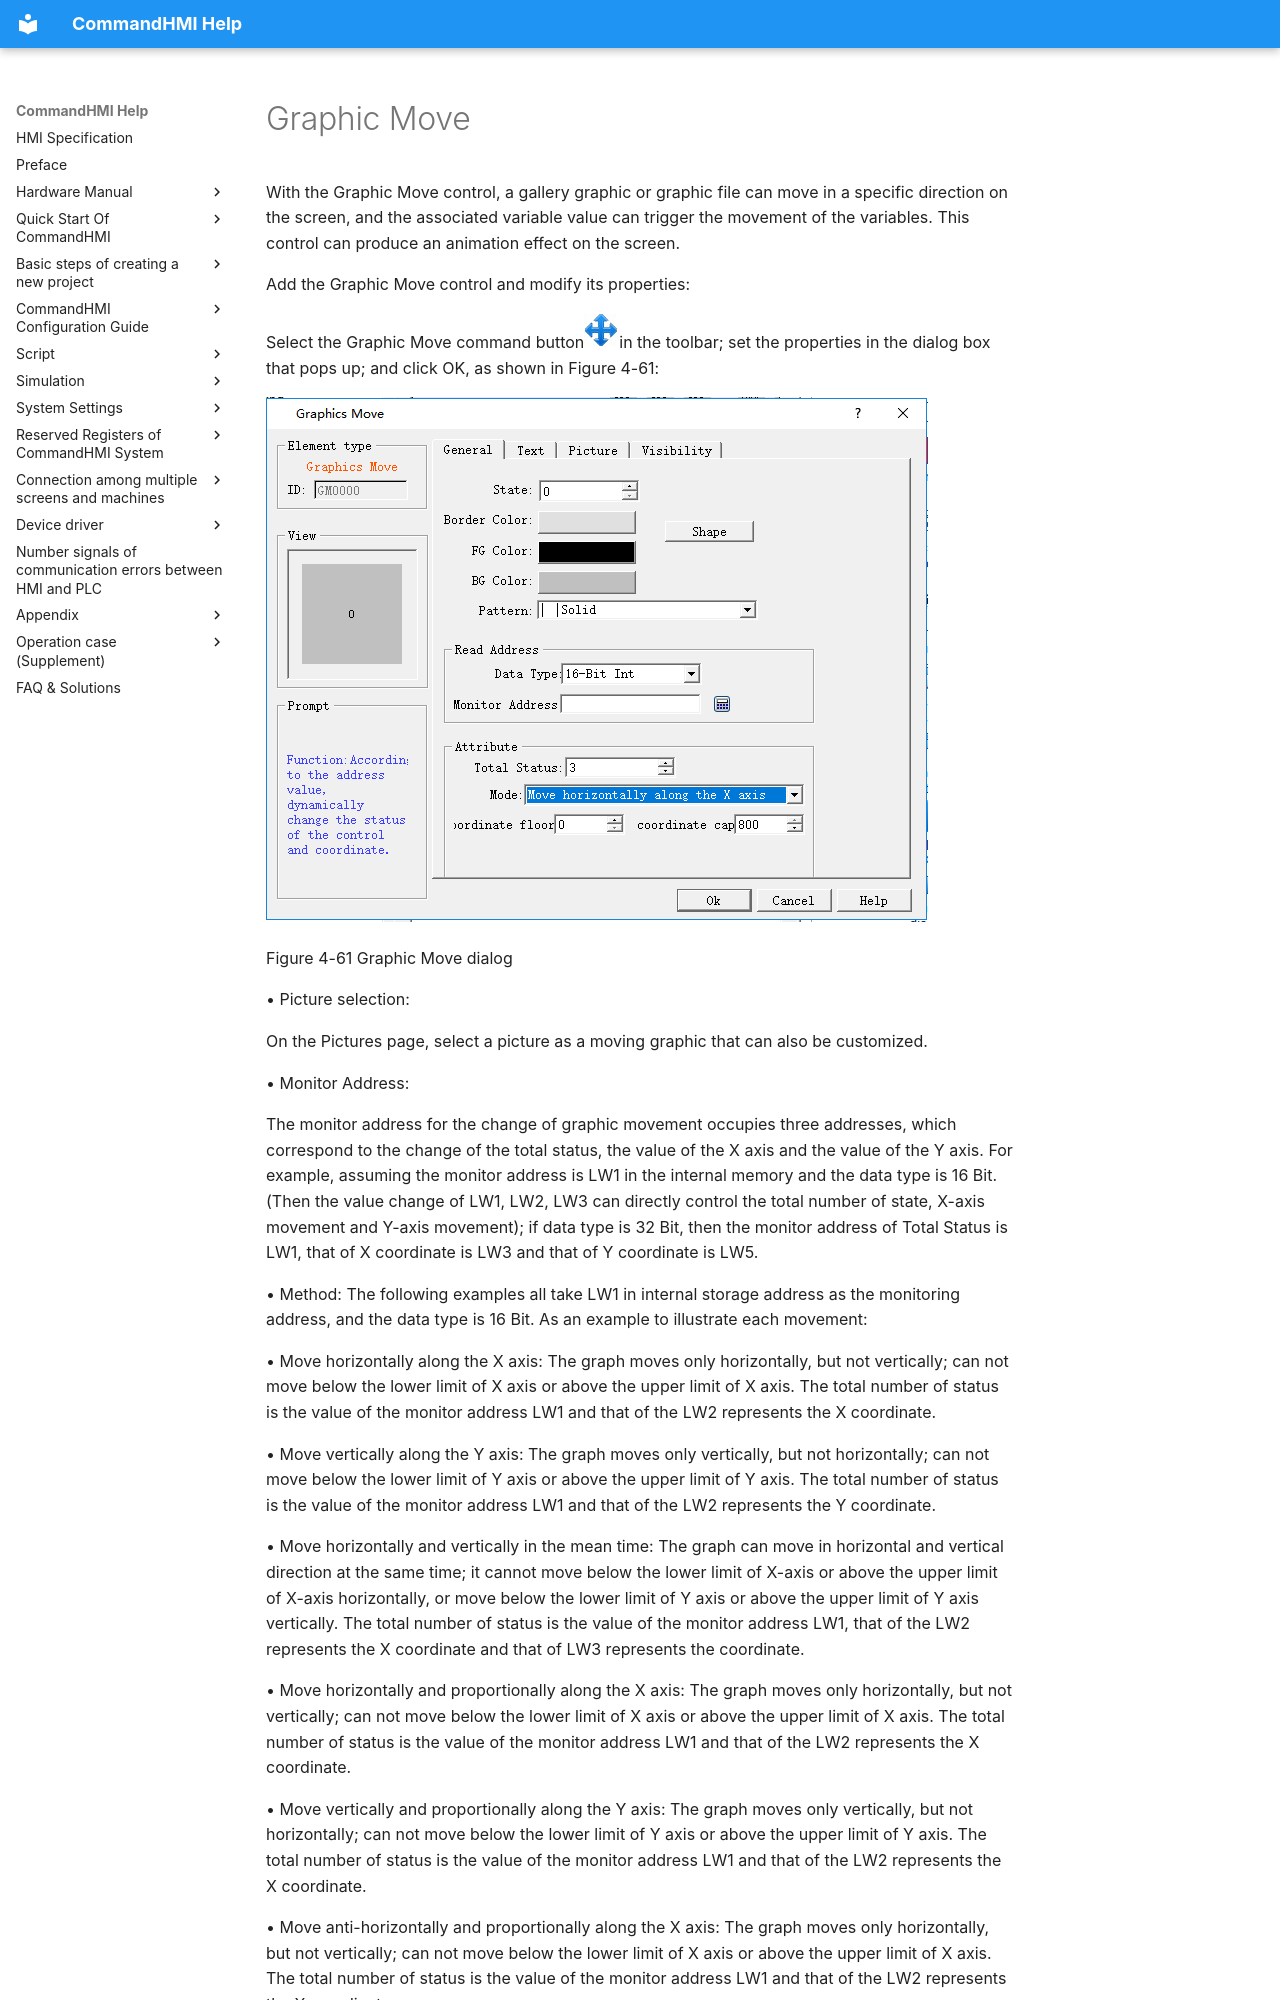

repository: AceAutomation/commandhmi-aide · page: en/configuration-guide/extended-controls/graph-move.html · generator: mkdocs

# Graphic Move

With the Graphic Move control, a gallery graphic or graphic file can move in a specific direction on the screen, and the associated variable value can trigger the movement of the variables. This control can produce an animation effect on the screen.

Add the Graphic Move control and modify its properties:

Select the Graphic Move command button<img src="graph-move.files/graph-move351.png" width="35" />in the toolbar; set the properties in the dialog box that pops up; and click OK, as shown in Figure 4-61:

<img src="graph-move.files/graph-move459.png" width="662" />

Figure 4-61 Graphic Move dialog

• Picture selection:

On the Pictures page, select a picture as a moving graphic that can also be customized.

• Monitor Address:

The monitor address for the change of graphic movement occupies three addresses, which correspond to the change of the total status, the value of the X axis and the value of the Y axis. For example, assuming the monitor address is LW1 in the internal memory and the data type is 16 Bit. (Then the value change of LW1, LW2, LW3 can directly control the total number of state, X-axis movement and Y-axis movement); if data type is 32 Bit, then the monitor address of Total Status is LW1, that of X coordinate is LW3 and that of Y coordinate is LW5.

• Method: The following examples all take LW1 in internal storage address as the monitoring address, and the data type is 16 Bit. As an example to illustrate each movement:

• Move horizontally along the X axis: The graph moves only horizontally, but not vertically; can not move below the lower limit of X axis or above the upper limit of X axis. The total number of status is the value of the monitor address LW1 and that of the LW2 represents the X coordinate.

• Move vertically along the Y axis: The graph moves only vertically, but not horizontally; can not move below the lower limit of Y axis or above the upper limit of Y axis. The total number of status is the value of the monitor address LW1 and that of the LW2 represents the Y coordinate.

• Move horizontally and vertically in the mean time: The graph can move in horizontal and vertical direction at the same time; it cannot move below the lower limit of X-axis or above the upper limit of X-axis horizontally, or move below the lower limit of Y axis or above the upper limit of Y axis vertically. The total number of status is the value of the monitor address LW1, that of the LW2 represents the X coordinate and that of LW3 represents the coordinate.

• Move horizontally and proportionally along the X axis: The graph moves only horizontally, but not vertically; can not move below the lower limit of X axis or above the upper limit of X axis. The total number of status is the value of the monitor address LW1 and that of the LW2 represents the X coordinate.

• Move vertically and proportionally along the Y axis: The graph moves only vertically, but not horizontally; can not move below the lower limit of Y axis or above the upper limit of Y axis. The total number of status is the value of the monitor address LW1 and that of the LW2 represents the X coordinate.
